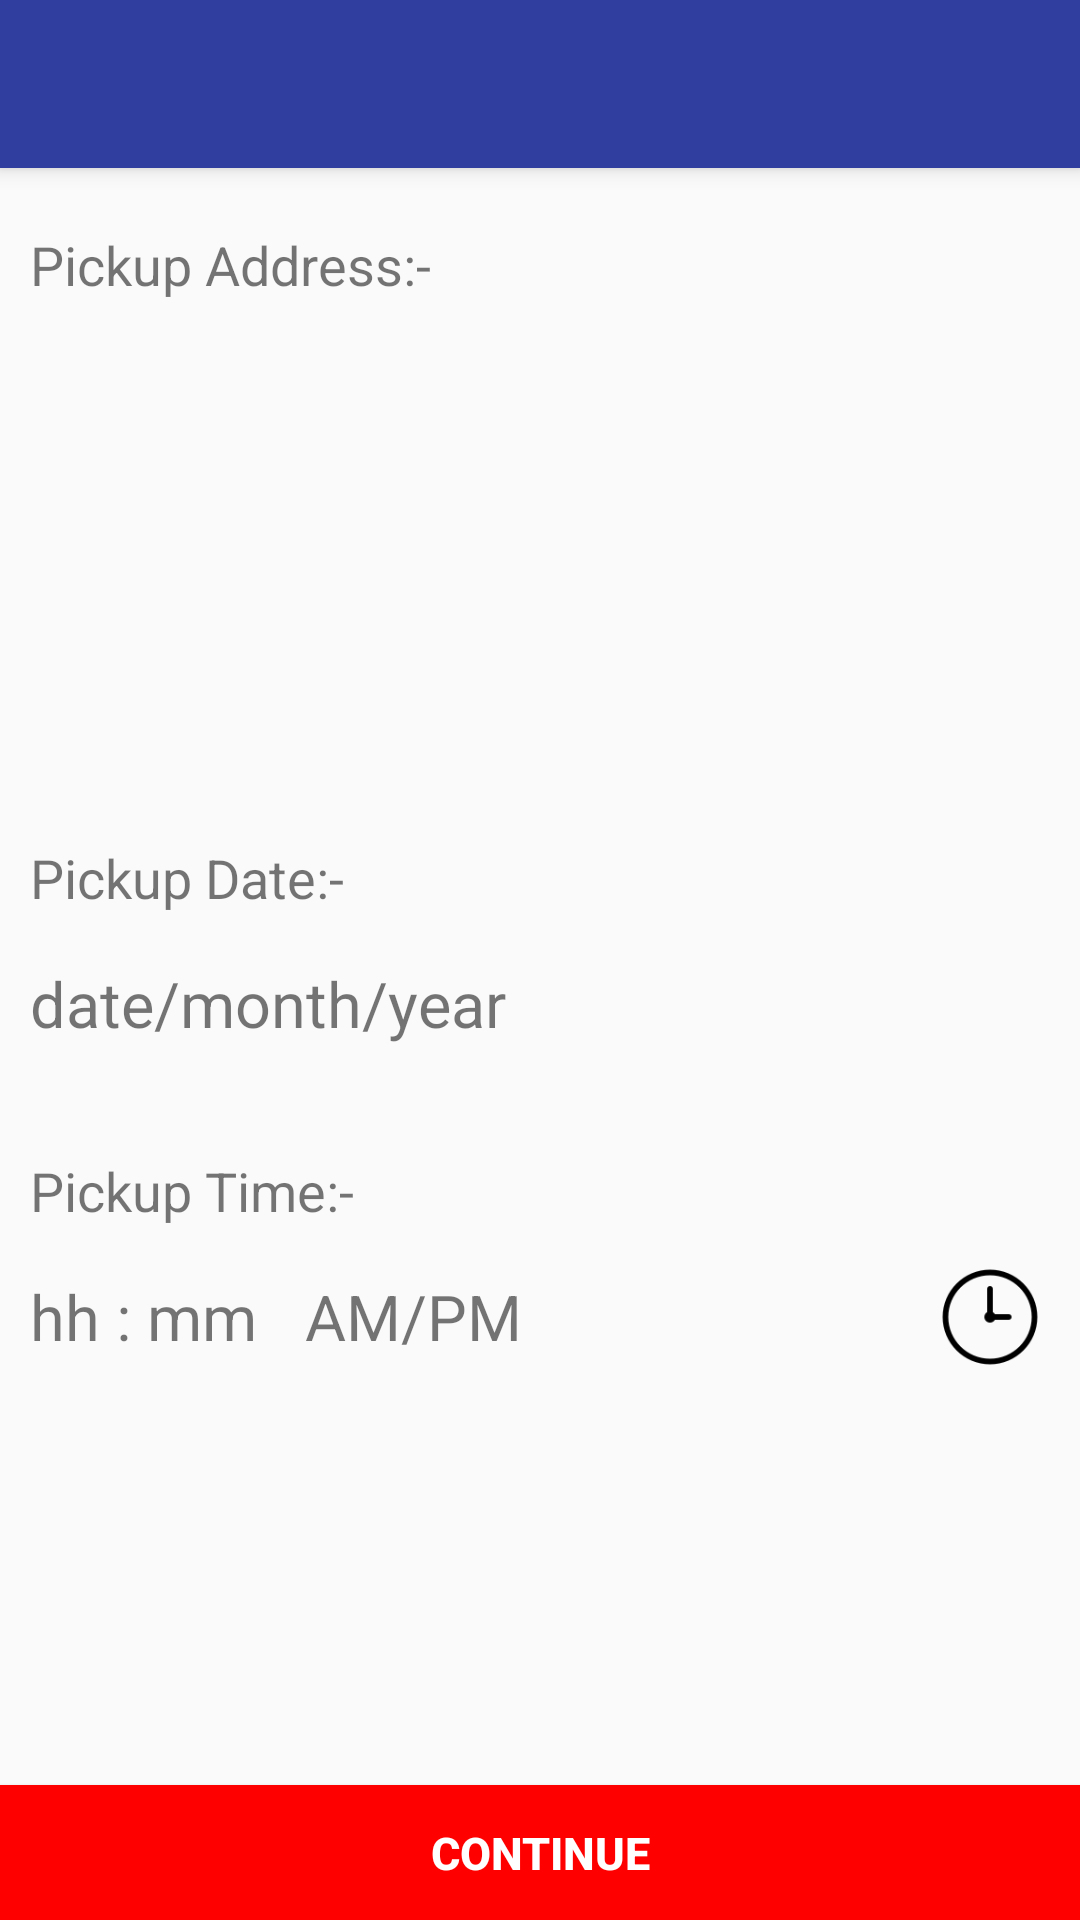

Here is an Android app screen rendered from its layout file. Give the layout XML and the strings, colors and styles it references.
<!-- AndroidManifest.xml: application theme AppTheme -->
<!-- res/layout/activity_pickup_detail.xml -->
<?xml version="1.0" encoding="utf-8"?>
<LinearLayout xmlns:android="http://schemas.android.com/apk/res/android"
    xmlns:tools="http://schemas.android.com/tools"
    android:layout_width="match_parent"
    android:layout_height="match_parent"
    tools:context=".View.PickupDetailActivity"
    android:orientation="vertical"
    >
    <include layout="@layout/toolbar" />

    <TextView
        android:layout_width="match_parent"
        android:layout_height="wrap_content"
        android:textSize="18sp"
        android:text="Pickup Address:-"
        android:layout_marginTop="20dp"
        android:layout_marginLeft="10dp"/>

    <TextView
        android:layout_width="match_parent"
        android:layout_height="140dp"
        android:layout_margin="10dp"
        android:id="@+id/pickup_address"
        android:textSize="20sp"
        android:textColor="#000"

        />
    <TextView
        android:layout_width="match_parent"
        android:layout_height="wrap_content"
        android:textSize="18sp"
        android:text="Pickup Date:-"
        android:layout_marginTop="20dp"
        android:layout_marginLeft="10dp"/>

    <RelativeLayout
        android:layout_width="match_parent"
        android:layout_height="wrap_content">

    <TextView
        android:layout_width="300dp"
        android:layout_height="40dp"
        android:layout_marginTop="10dp"
        android:layout_marginLeft="10dp"
        android:id="@+id/date"
        android:text="date/month/year"
        android:textSize="21sp"
        android:gravity="center_vertical"

        />

      <Button
          android:layout_width="40dp"
          android:layout_height="40dp"
          android:background="@drawable/calender"
          android:id="@+id/calender"
          android:layout_toRightOf="@+id/date"
          android:layout_marginTop="10dp"/>



    </RelativeLayout>

    <TextView
        android:layout_width="match_parent"
        android:layout_height="wrap_content"
        android:textSize="18sp"
        android:text="Pickup Time:-"
        android:layout_marginTop="30dp"
        android:layout_marginLeft="10dp"/>

    <RelativeLayout
        android:layout_width="match_parent"
        android:layout_height="wrap_content">

        <TextView
            android:layout_width="300dp"
            android:layout_height="40dp"
            android:layout_marginTop="10dp"
            android:layout_marginLeft="10dp"
            android:id="@+id/time"
            android:text="hh : mm   AM/PM"
            android:textSize="21sp"
            android:gravity="center_vertical"

            />

        <Button
            android:layout_width="40dp"
            android:layout_height="40dp"
            android:background="@drawable/clock"
            android:id="@+id/clock"
            android:layout_toRightOf="@+id/time"
            android:layout_marginTop="10dp"/>

        <Button
            android:layout_width="match_parent"
            android:layout_height="45dp"
            android:id="@+id/cont"
            android:text="Continue"
            android:layout_alignParentBottom="true"
            android:textSize="15sp"
            android:textStyle="bold"
            android:background="#FF0000"
            android:textColor="#ffff"/>

    </RelativeLayout>








</LinearLayout>
<!-- res/layout/toolbar.xml (included above) -->
<?xml version="1.0" encoding="utf-8"?>
<android.support.v7.widget.Toolbar xmlns:android="http://schemas.android.com/apk/res/android"
    android:layout_width="match_parent"
    android:layout_height="?attr/actionBarSize"
    android:background="#303F9F"
    android:maxHeight="?attr/actionBarSize"
    android:id="@+id/toolbar"
    android:elevation="4dp"
    >
   


</android.support.v7.widget.Toolbar>
<!-- resources referenced by this layout -->
<resources>
  <!-- drawable clock: png bitmap (drawable, 2556 bytes) -->
  <style name="AppTheme" parent="Theme.AppCompat.Light.NoActionBar">
          
          <item name="colorPrimary">@color/colorPrimary</item>
          <item name="colorPrimaryDark">@color/colorPrimaryDark</item>
          <item name="android:statusBarColor">@android:color/transparent</item>
          <item name="colorAccent">@color/colorAccent</item>
      </style>
  <!-- not gathered from this repository: default colours our renderer supplied (Android Studio template values) -->
  <color name="colorPrimary">#FF6200EE</color>
  <color name="colorPrimaryDark">#FF3700B3</color>
  <color name="colorAccent">#FF03DAC5</color>
</resources>
